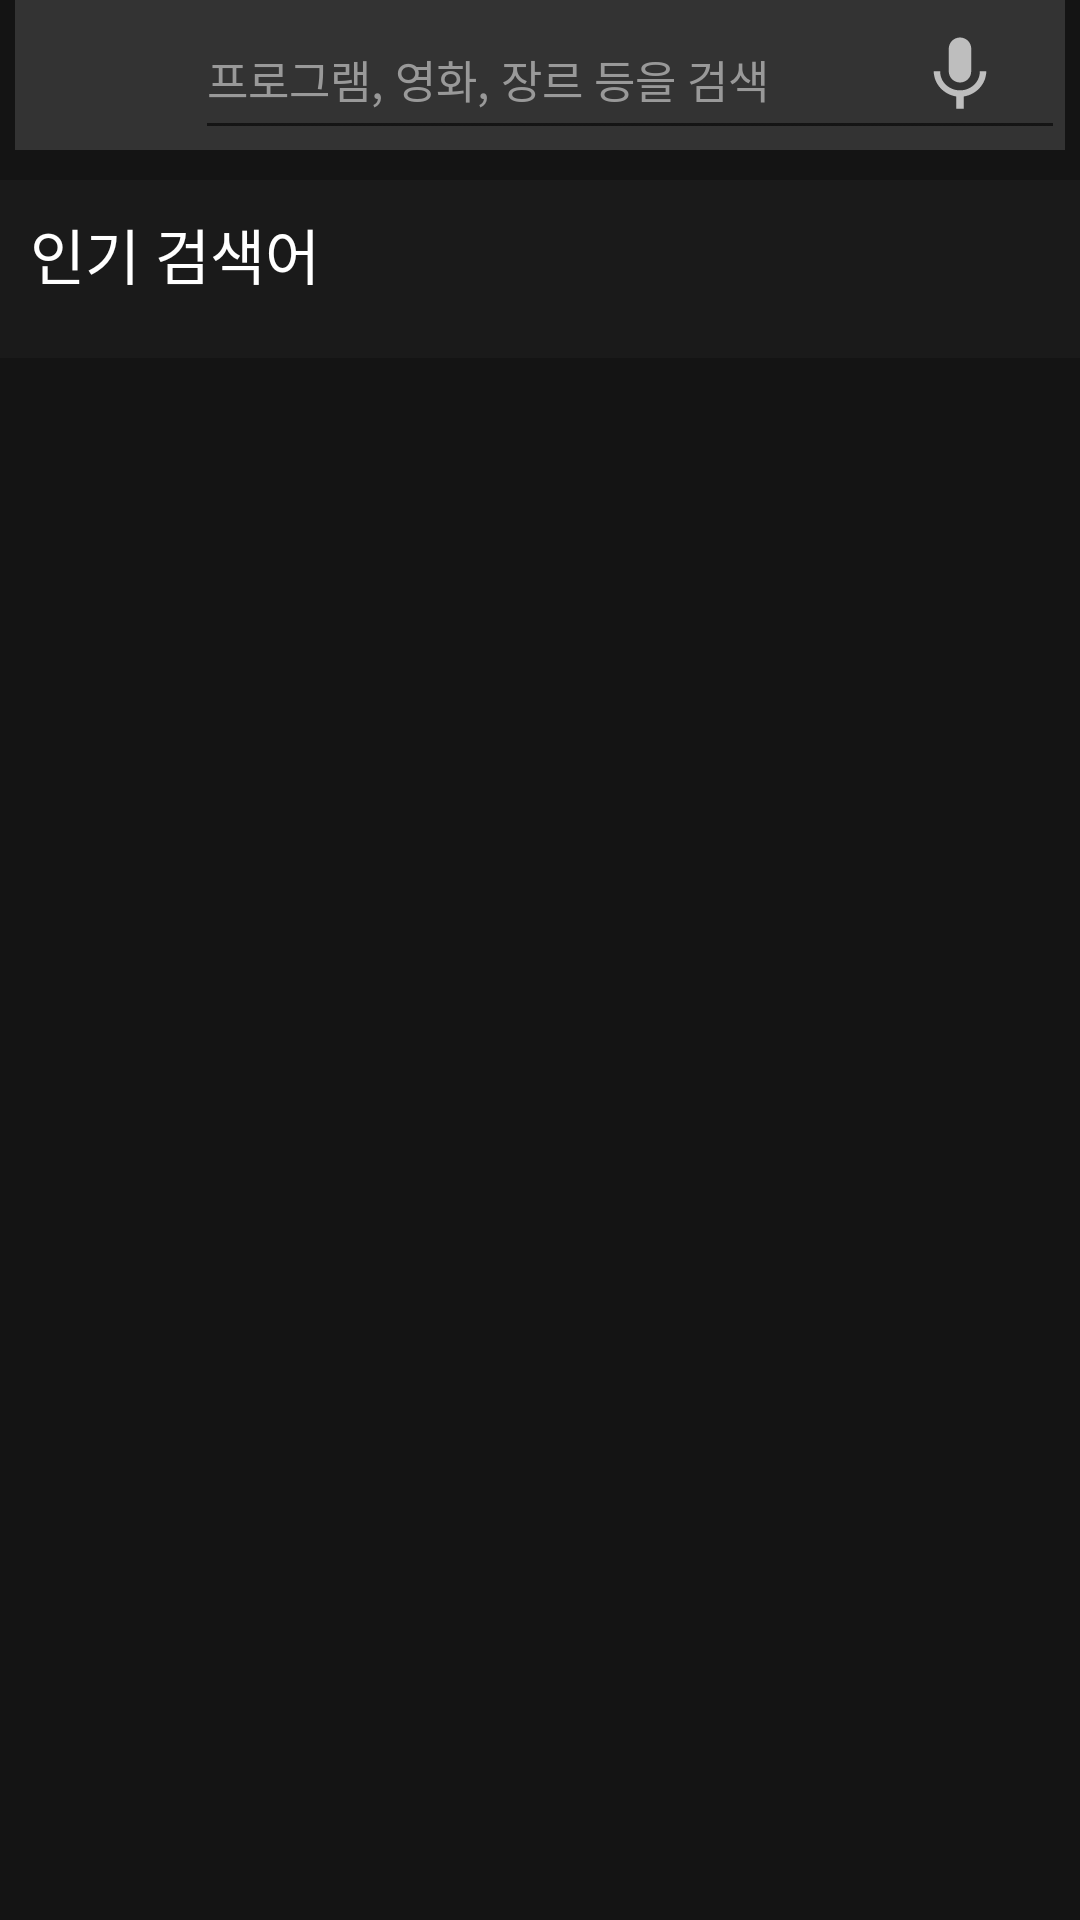

This screen was rendered from an Android layout file. Write that file and the resources it references.
<!-- AndroidManifest.xml: application theme AppTheme -->
<!-- res/layout/activity_search.xml -->
<?xml version="1.0" encoding="utf-8"?>
<LinearLayout xmlns:android="http://schemas.android.com/apk/res/android"
    android:orientation="vertical" android:layout_width="match_parent"
    android:layout_height="match_parent"
    android:background="@color/colorNetflicBack"
    >

    <LinearLayout
        android:layout_width="match_parent"
        android:layout_height="wrap_content"
        android:orientation="vertical"
        >
        <RelativeLayout
            android:layout_width="match_parent"
            android:layout_height="50dp"
            android:background="#333333"
            android:layout_marginLeft="5dp"
            android:layout_marginRight="5dp"
            android:layout_marginBottom="10dp"
            >

            <ImageView
                android:layout_width="30dp"
                android:layout_height="30dp"
                android:src="@drawable/ic_search_gray"
                android:layout_alignParentLeft="true"
                android:id="@+id/search_iv_search"
                android:layout_marginRight="10dp"
                android:layout_alignParentBottom="true"
                android:layout_alignParentTop="true"
                android:layout_marginLeft="20dp"
                />

            <EditText
                android:layout_width="match_parent"
                android:layout_height="wrap_content"
                android:hint="프로그램, 영화, 장르 등을 검색"
                android:textColorHint="@color/ColorMovieRelease"
                android:textSize="15sp"
                android:textColor="@color/colorWhite"
                android:id="@+id/search_et_input"
                android:layout_toRightOf="@id/search_iv_search"
                android:layout_alignParentBottom="true"
                android:layout_alignParentTop="true"
                >

            </EditText>
            <ImageView
                android:layout_width="30dp"
                android:layout_height="30dp"
                android:src="@drawable/ic_mic_gray"
                android:layout_alignParentRight="true"
                android:id="@+id/searach_iv_mic"
                android:layout_alignParentBottom="true"
                android:layout_alignParentTop="true"
                android:layout_marginRight="20dp"
                />
        </RelativeLayout>

        <LinearLayout
            android:layout_width="match_parent"
            android:layout_height="wrap_content"
            android:orientation="vertical"
            android:background="#1a1a1a"
            >
            <TextView
                android:layout_width="wrap_content"
                android:layout_height="wrap_content"
                android:text="인기 검색어"
                android:textColor="@color/colorWhite"
                android:textSize="20sp"
                android:layout_margin="10dp"
                android:paddingBottom="10dp"
                >

            </TextView>

            <androidx.recyclerview.widget.RecyclerView
                android:layout_width="match_parent"
                android:layout_height="wrap_content"
                android:id="@+id/search_recycler_search"
                >

            </androidx.recyclerview.widget.RecyclerView>
        </LinearLayout>

    </LinearLayout>

</LinearLayout>
<!-- resources referenced by this layout -->
<resources>
  <color name="ColorMovieRelease">#999999</color>
  <color name="colorNetflicBack">#141414</color>
  <color name="colorWhite">#FFFFFF</color>
  <!-- drawable ic_mic_gray (drawable) -->
  <vector android:height="24dp" android:tint="#BEBEBE"
      android:viewportHeight="24.0" android:viewportWidth="24.0"
      android:width="24dp" xmlns:android="http://schemas.android.com/apk/res/android">
      <path android:fillColor="#FF000000" android:pathData="M12,14c1.66,0 2.99,-1.34 2.99,-3L15,5c0,-1.66 -1.34,-3 -3,-3S9,3.34 9,5v6c0,1.66 1.34,3 3,3zM17.3,11c0,3 -2.54,5.1 -5.3,5.1S6.7,14 6.7,11L5,11c0,3.41 2.72,6.23 6,6.72L11,21h2v-3.28c3.28,-0.48 6,-3.3 6,-6.72h-1.7z"/>
  </vector>
  <style name="AppTheme" parent="Theme.AppCompat.Light.NoActionBar">
          
          <item name="colorPrimary">@color/colorPrimary</item>
          <item name="colorPrimaryDark">@color/colorPrimaryDark</item>
          <item name="colorAccent">@color/colorAccent</item>
      </style>
  <color name="colorPrimary">#008577</color>
  <color name="colorPrimaryDark">#00574B</color>
  <color name="colorAccent">#D81B60</color>
</resources>
